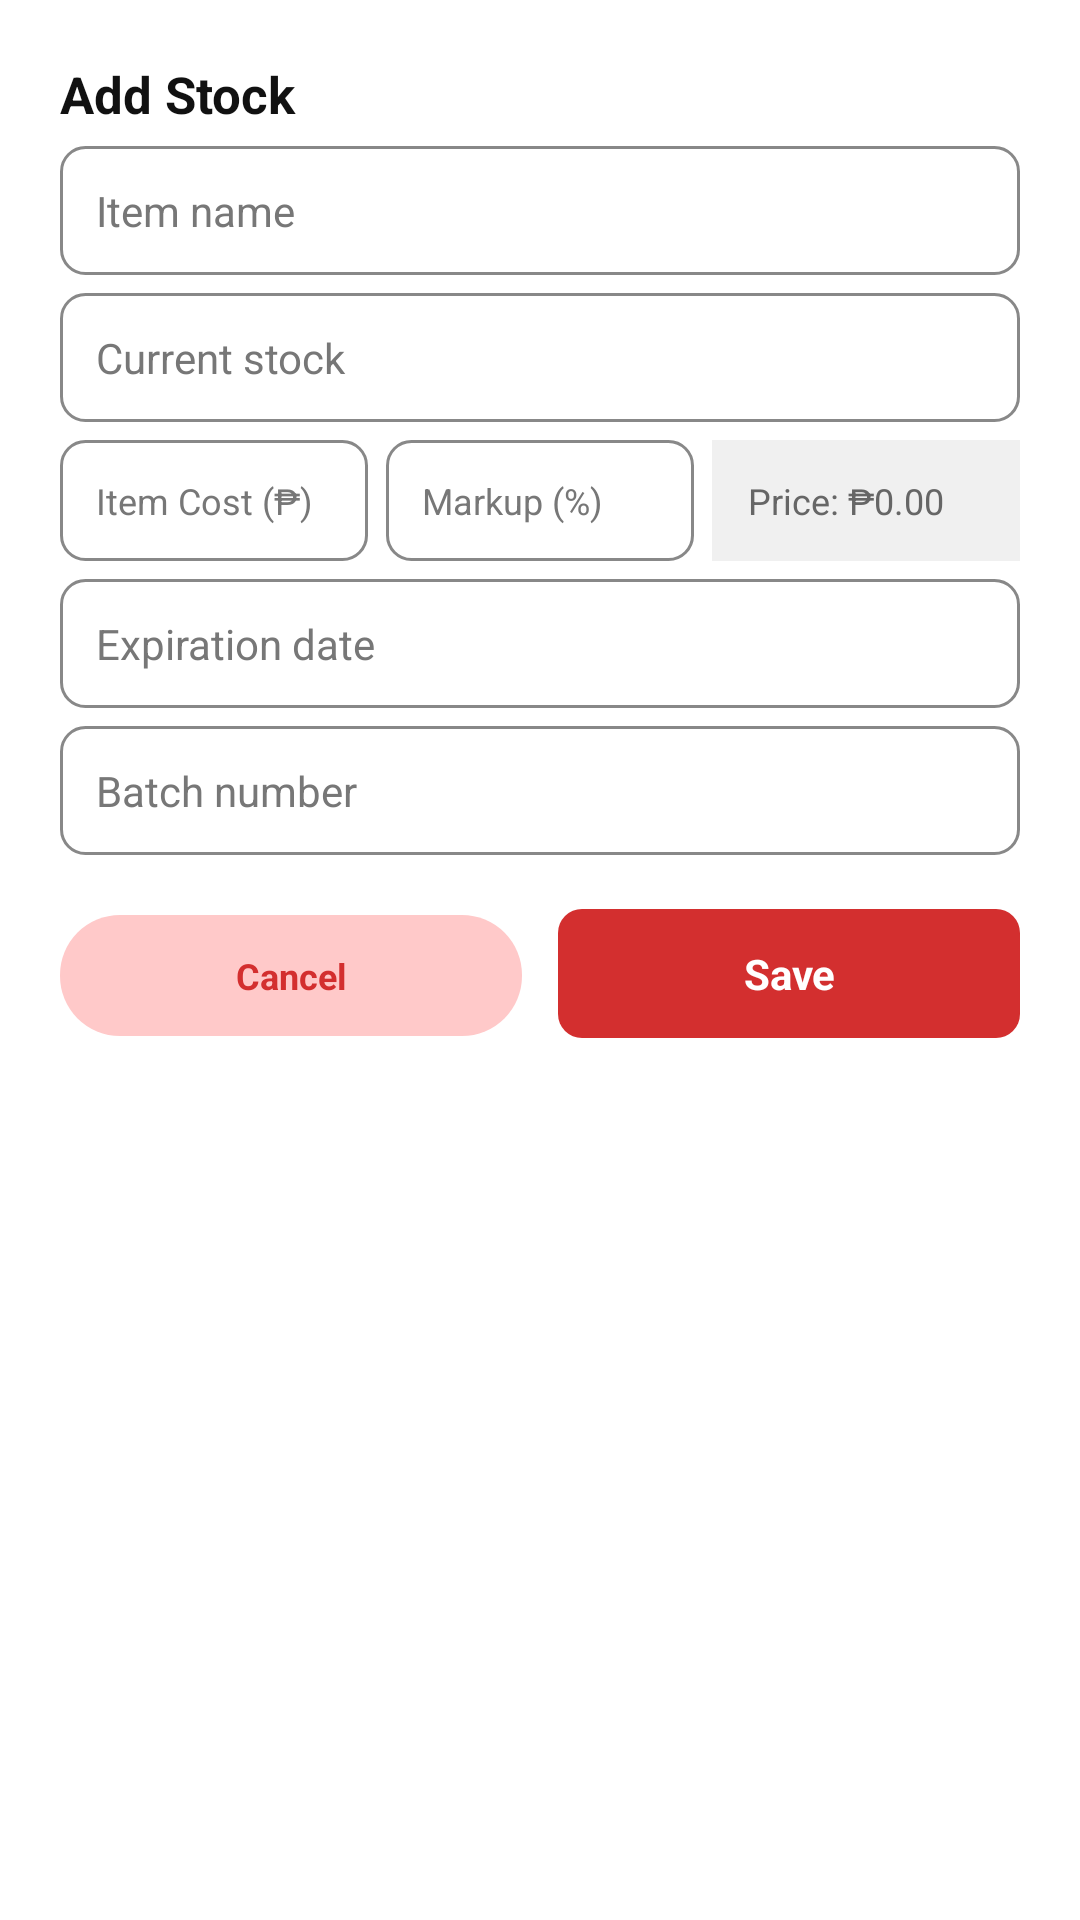

Produce the Android XML layout that renders to this screen, including the resource entries it uses.
<!-- AndroidManifest.xml: application theme Theme.MaterialComponents.DayNight.NoActionBar -->
<!-- res/layout/dialogaddstock.xml -->
<?xml version="1.0" encoding="utf-8"?>
<LinearLayout xmlns:android="http://schemas.android.com/apk/res/android"
    android:layout_width="match_parent" android:layout_height="wrap_content"
    android:background="@drawable/bg_dialog_rounded" android:orientation="vertical" android:padding="20dp">

    <TextView android:id="@+id/tvDlgTitle" style="@style/SariLabel" android:text="Add Stock" android:textSize="17sp"/>

    <AutoCompleteTextView android:id="@+id/etItem" style="@style/SariField" android:hint="Item name" android:inputType="text" android:completionThreshold="1"/>
    <EditText android:id="@+id/etQty" style="@style/SariField" android:hint="Current stock" android:inputType="number"/>

    
    <LinearLayout
        android:layout_width="match_parent"
        android:layout_height="wrap_content"
        android:orientation="horizontal"
        android:weightSum="3">

        <EditText
            android:id="@+id/etCost"
            style="@style/SariField"
            android:layout_width="0dp"
            android:layout_weight="1"
            android:layout_marginEnd="3dp"
            android:paddingStart="8dp"
            android:paddingEnd="8dp"
            android:textSize="12sp"
            android:singleLine="true"
            android:hint="Item Cost (₱)"
            android:inputType="numberDecimal" />

        <EditText
            android:id="@+id/etMarkup"
            style="@style/SariField"
            android:layout_width="0dp"
            android:layout_weight="1"
            android:layout_marginStart="3dp"
            android:layout_marginEnd="3dp"
            android:paddingStart="8dp"
            android:paddingEnd="8dp"
            android:textSize="12sp"
            android:singleLine="true"
            android:hint="Markup (%)"
            android:inputType="numberDecimal" />

        <TextView
            android:id="@+id/tvPrice"
            style="@style/SariField"
            android:layout_width="0dp"
            android:layout_weight="1"
            android:layout_marginStart="3dp"
            android:background="#F0F0F0"
            android:textColor="#666666"
            android:paddingStart="8dp"
            android:paddingEnd="8dp"
            android:textSize="12sp"
            android:singleLine="true"
            android:gravity="center_vertical"
            android:text="Price: ₱0.00" />
    </LinearLayout>

    <EditText android:id="@+id/etExpiry" style="@style/SariField" android:hint="Expiration date" android:inputType="text"/>
    <EditText android:id="@+id/etBatch" style="@style/SariField" android:hint="Batch number" android:inputType="text"/>

    <LinearLayout android:layout_width="match_parent" android:layout_height="wrap_content"
        android:layout_marginTop="18dp" android:orientation="horizontal" android:weightSum="2">
        <TextView android:id="@+id/btnCancel" style="@style/SariPill" android:layout_width="0dp" android:layout_weight="1"
            android:layout_marginRight="6dp" android:gravity="center" android:padding="12dp" android:text="Cancel"/>
        <TextView android:id="@+id/btnSave" style="@style/SariButton" android:layout_width="0dp" android:layout_weight="1"
            android:layout_marginLeft="6dp" android:text="Save"/>
    </LinearLayout>
</LinearLayout>
<!-- resources referenced by this layout -->
<resources>
  <style name="SariButton">
          <item name="android:layout_width">match_parent</item>
          <item name="android:layout_height">wrap_content</item>
          <item name="android:background">@drawable/bg_btn_red</item>
          <item name="android:textColor">#FFFFFF</item>
          <item name="android:textStyle">bold</item>
          <item name="android:textSize">14sp</item>
          <item name="android:gravity">center</item>
          <item name="android:padding">12dp</item>
          <item name="android:clickable">true</item>
          <item name="android:focusable">true</item>
      </style>
  <style name="SariField">
          <item name="android:layout_width">match_parent</item>
          <item name="android:layout_height">wrap_content</item>
          <item name="android:background">@drawable/bg_input_field</item>
          <item name="android:padding">12dp</item>
          <item name="android:textSize">14sp</item>
          <item name="android:textColor">@color/text_dark</item>
          <item name="android:textColorHint">@color/muted</item>
          <item name="android:layout_marginTop">6dp</item>
          <item name="android:singleLine">true</item>
      </style>
  <style name="SariLabel">
          <item name="android:layout_width">wrap_content</item>
          <item name="android:layout_height">wrap_content</item>
          <item name="android:textColor">@color/text_dark</item>
          <item name="android:textStyle">bold</item>
          <item name="android:textSize">14sp</item>
      </style>
  <style name="SariPill">
          <item name="android:layout_width">wrap_content</item>
          <item name="android:layout_height">wrap_content</item>
          <item name="android:background">@drawable/bg_pill</item>
          <item name="android:textColor">@color/red_dark</item>
          <item name="android:textStyle">bold</item>
          <item name="android:textSize">12sp</item>
          <item name="android:paddingLeft">14dp</item>
          <item name="android:paddingRight">14dp</item>
          <item name="android:paddingTop">8dp</item>
          <item name="android:paddingBottom">8dp</item>
          <item name="android:clickable">true</item>
          <item name="android:focusable">true</item>
      </style>
  <!-- drawable bg_btn_red (drawable) -->
  <?xml version="1.0" encoding="utf-8"?>
  <shape xmlns:android="http://schemas.android.com/apk/res/android">
      <solid android:color="#D32F2F"/>
      <corners android:radius="8dp"/>
  </shape>
  <!-- drawable bg_input_field (drawable) -->
  <?xml version="1.0" encoding="utf-8"?>
  <shape xmlns:android="http://schemas.android.com/apk/res/android">
      <solid android:color="#FFFFFF"/>
      <corners android:radius="8dp"/>
      <stroke android:width="1dp" android:color="#888888"/>
  </shape>
  <color name="text_dark">#111111</color>
  <color name="muted">#777777</color>
  <!-- drawable bg_pill (drawable) -->
  <?xml version="1.0" encoding="utf-8"?>
  <shape xmlns:android="http://schemas.android.com/apk/res/android">
      <solid android:color="#FFC9C9"/>
      <corners android:radius="20dp"/>
  </shape>
  <color name="red_dark">#D32F2F</color>
</resources>
